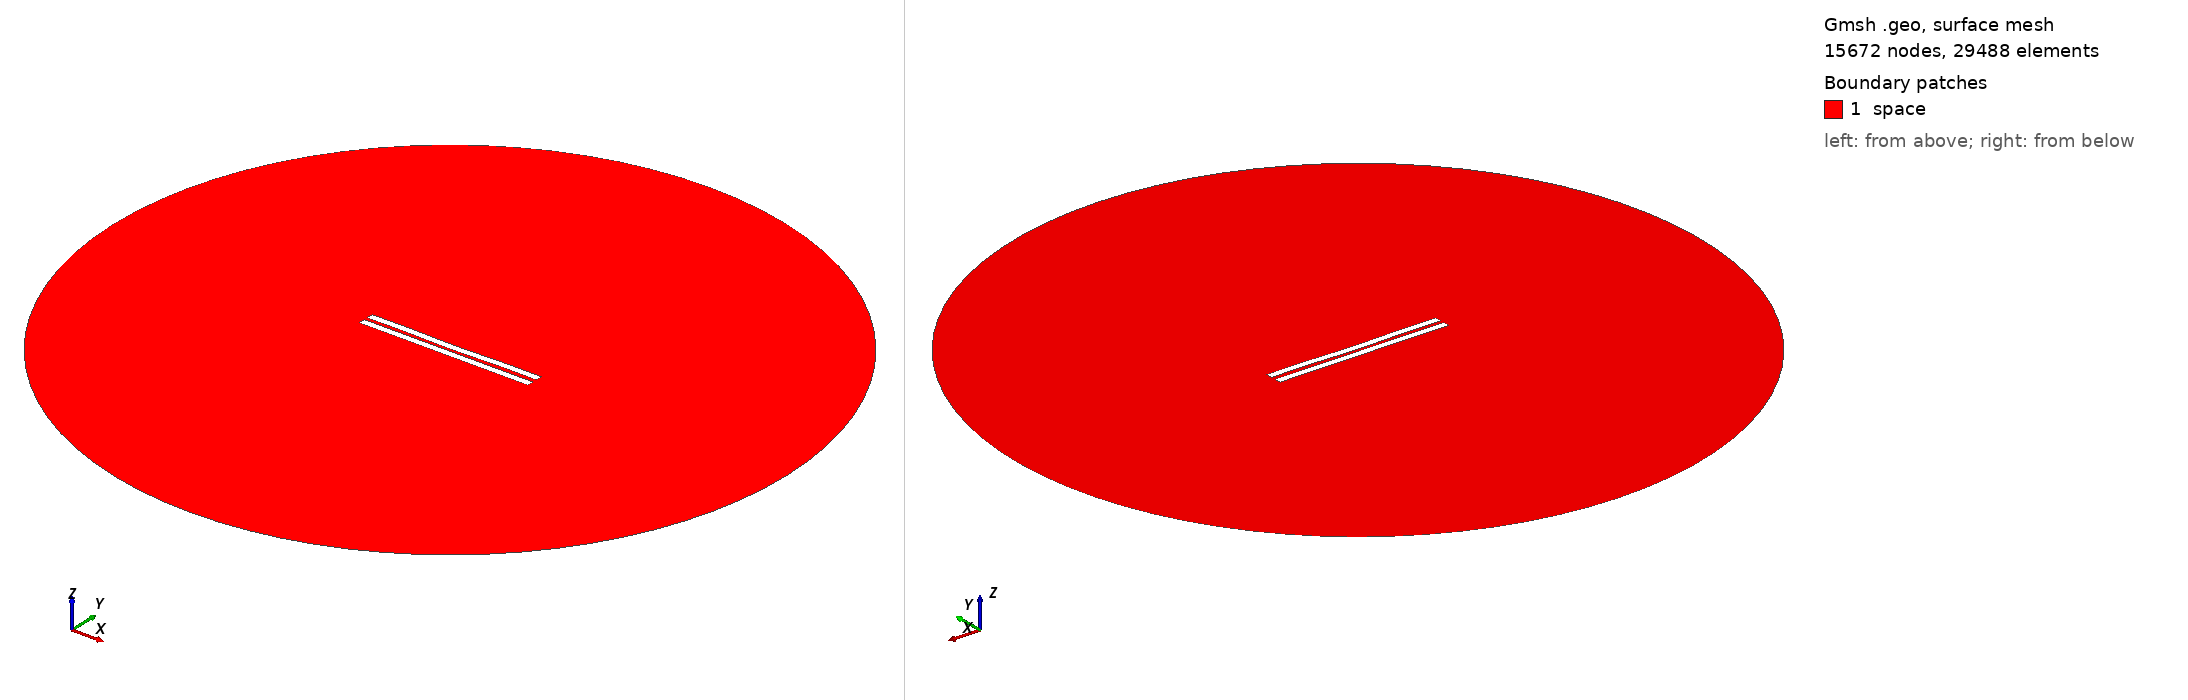

Gmsh geometry script, surface-meshed: 15672 nodes, 29488 surface elements. Boundary patches (legend numbers): 1 space. Left view from above one corner, right view from below the opposite corner. Legend entries are the model's physical surfaces. The drawing asked Gmsh for element sizes between 1% and 20% of the model's largest extent; the script's own settings can give other sizes.

=== 303.geo (drawn) ===
//---------------------------------------
// Geometry kernel
//---------------------------------------

SetFactory("OpenCASCADE");



//---------------------------------------
// Parameters of the geometry
//---------------------------------------

// Overetch of the upper plate
overetch = 0.0;

// Distance between the plates
distance = 2.25;

// Discretization over the x axis (for the deformation)
nx = 50; 

// Length of the plate
L = 100 - overetch; 

// Number of modes
n = 4; 

// 1st mode coefficient
coeff(1) = 0.15;
beta(1) = 0.596864 * 3.1415926535 / L;

// 2nd mode coefficient
coeff(2) = -0.15;
beta(2) = 1.49418 * 3.1415926535 / L;

// 3rd mode coefficient
coeff(3) = 0.0;
beta(3) = 2.50025 * 3.1415926535 / L;

// 4th mode coefficient
coeff(4) = 0.15;
beta(4) = 3.49999 * 3.1415926535 / L;



//---------------------------------------
// Upper plate (deformed rectangle)
//---------------------------------------

// Coordiantes of the upper plate
xmin = -50;
xmax = 50 - overetch;

// Height of the upper plate
yheight = 4 - 2 * overetch;

// Indexes of the points
UpperID[] = {};
LowerID[] = {};
LeftID[] = {};
RightID[] = {};

// Point index
p = 1;

// Horizontal edges
For i In {1:nx}
    x = xmin + (i-1)*(xmax - xmin)/(nx-1);

    y_bottom = distance / 2 + overetch;
    For j In {1:n}
        C = (Cosh(beta(j)*L) + Cos(beta(j)*L)) / (Sinh(beta(j)*L) + Sin(beta(j)*L));
        y_bottom  = y_bottom + coeff(j) * (Cosh(beta(j)*(x+50)) - Cos(beta(j)*(x+50)) - C * (Sinh(beta(j)*(x+50)) - Sin(beta(j)*(x+50))));
    EndFor

    y_top = y_bottom + yheight;

    Point(p) = {x, y_top, 0, 1.0};
    UpperID[i] = p;
    p = p + 1;

    Point(p) = {x, y_bottom, 0, 1.0};
    LowerID[i] = p;
    p = p + 1;
EndFor

// Create point lists
UpperPts[] = {}; LowerPts[] = {};
For i In {1:nx}
  UpperPts[] += {UpperID[i]};
  LowerPts[] += {LowerID[i]};
EndFor

// Build splines
Spline(1) = {UpperPts[]};
Spline(2) = {LowerPts[]};
Line(3) = {LowerPts[nx-1], UpperPts[nx-1]};
Line(4) = {LowerPts[0], UpperPts[0]};

// Build the plane surface
Curve Loop(1) = {2, 3, -1, -4};
Plane Surface(1) = {1};



//---------------------------------------
// Lower plate (rectangle)
//---------------------------------------

// Vertices
Point(1001) = {-50, -1, 0, 1.0};
Point(1002) = { 50, -1, 0, 1.0};
Point(1003) = { 50,  -5, 0, 1.0};
Point(1004) = {-50,  -5, 0, 1.0};

// Edges
Line(5) = {1001, 1002};
Line(6) = {1002, 1003};
Line(7) = {1003, 1004};
Line(8) = {1004, 1001};

// Plane surface
Line Loop(2) = {5, 6, 7, 8};
Plane Surface(2) = {2}; 



//---------------------------------------
// Outer (fictious) boundary
//---------------------------------------

// Points
Point(1005) = {0, 0, 0};       // Center
Point(1006) = {200, 0, 0};     // Start point
Point(1007) = {0, 200, 0};     // 90 degrees
Point(1008) = {-200, 0, 0};    // 180 degrees
Point(1009) = {0, -200, 0};    // 270 degrees

// Circle arcs (each needs start, center, end)
Circle(9) = {1006, 1005, 1007};
Circle(10) = {1007, 1005, 1008};
Circle(11) = {1008, 1005, 1009};
Circle(12) = {1009, 1005, 1006};

// Plane surface for the entire domain
Curve Loop(3) = {9, 10, 11, 12};
Surface(3) = {3};

// Subtract the plates from the whole domain to obtain the actual domain where we want to solve the equations
BooleanDifference{ Surface{3}; Delete; }{ Surface{1}; Surface{2}; Delete; }




//---------------------------------------
// Transfinite Lines/Curves
//---------------------------------------

// Set the number of points on the boundaries
r = 12;
d = 0.15;

// Plates
Transfinite Curve {1} = 50*r/4 Using Progression 1;
Transfinite Line {2} = 50*r Using Progression 1;
Transfinite Curve {3, 4} = 2*r Using Progression 1+d;
Transfinite Line {5} = 50*r Using Progression 1;
Transfinite Line {7} = 50*r/4 Using Progression 1;
Transfinite Line {6} = 2*r Using Progression 1+d;
Transfinite Line {8} = 2*r Using Progression 1-d;

// Outer boundary
Transfinite Line {9, 10, 11, 12} = 20 Using Progression 1;



//---------------------------------------
// Physical groups
//---------------------------------------                

// Physical curves (boundaries)
Physical Line("force_segment", 10) = {2};
Physical Line("upper_plate", 11) = {1, 3, 4};
Physical Line("lower_plate", 12) = {5, 6, 7, 8};
Physical Line("boundary", 20) = {9, 10, 11, 12};

// Physical Surfaces
Physical Surface("space", 30) = {3};



//---------------------------------------
// 6. Generate the Mesh
//---------------------------------------

// 2D mesh generation
Mesh 2;
